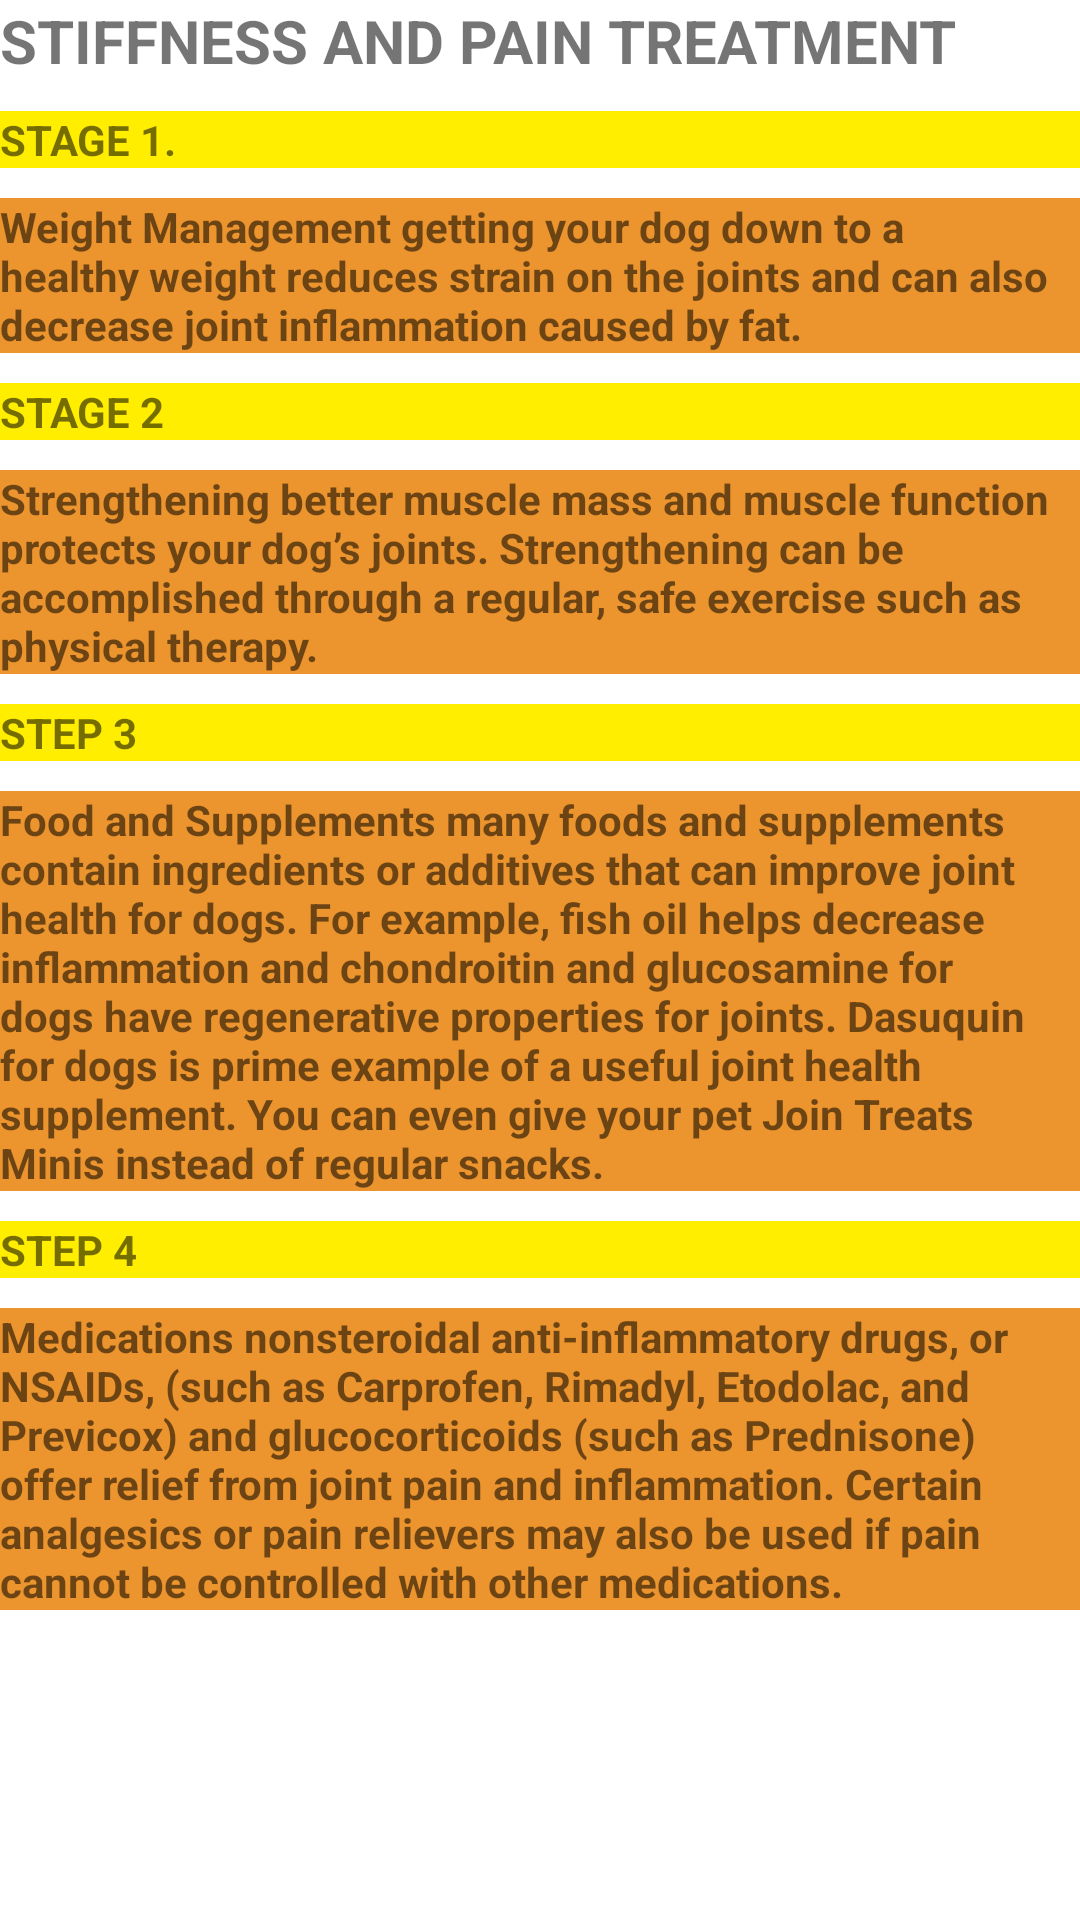

Layout XML and referenced resources for this Android screen:
<!-- AndroidManifest.xml: application theme Theme.PawBook -->
<!-- res/layout/activity_stiffness_treatment.xml -->
<?xml version="1.0" encoding="utf-8"?>
<androidx.constraintlayout.widget.ConstraintLayout xmlns:android="http://schemas.android.com/apk/res/android"
    xmlns:app="http://schemas.android.com/apk/res-auto"
    xmlns:tools="http://schemas.android.com/tools"
    android:layout_width="match_parent"
    android:layout_height="match_parent"
    tools:context=".stiffness_treatment">

    <LinearLayout
        android:layout_width="match_parent"
        android:layout_height="match_parent"
        android:orientation="vertical">

        <TextView
            android:id="@+id/textView4"
            android:layout_width="wrap_content"
            android:layout_height="wrap_content"
            android:text="STIFFNESS AND PAIN TREATMENT"
            android:textSize="20dp"
            android:textStyle="bold"
            tools:layout_editor_absoluteX="96dp"
            tools:layout_editor_absoluteY="16dp" />

        <TextView
            android:id="@+id/textView5"
            android:layout_width="match_parent"
            android:layout_height="wrap_content"
            android:background="@color/yellow"
            android:layout_marginTop="10dp"
            android:text="STAGE 1."
            android:textStyle="bold"
            tools:layout_editor_absoluteX="16dp"
            tools:layout_editor_absoluteY="55dp" />

        <TextView
            android:id="@+id/textView6"
            android:layout_width="match_parent"
            android:layout_height="wrap_content"
            android:background="@color/purple_500"
            android:text="Weight Management getting your dog down to a healthy weight reduces strain on the joints and can also decrease joint inflammation caused by fat."
            android:textStyle="bold"
            android:layout_marginTop="10dp"
            tools:layout_editor_absoluteX="16dp"
            tools:layout_editor_absoluteY="55dp" />

        <TextView
            android:id="@+id/textView7"
            android:layout_width="match_parent"
            android:layout_height="wrap_content"
            android:background="@color/yellow"
            android:text="STAGE 2"
            android:layout_marginTop="10dp"
            android:textStyle="bold"
            tools:layout_editor_absoluteX="16dp"
            tools:layout_editor_absoluteY="55dp" />

        <TextView
            android:id="@+id/textView8"
            android:layout_width="match_parent"
            android:layout_height="wrap_content"
            android:layout_marginTop="10dp"
            android:background="@color/purple_500"
            android:text="Strengthening better muscle mass and muscle function protects your dog’s joints. Strengthening can be accomplished through a regular, safe exercise such as physical therapy."
            android:textStyle="bold"
            tools:layout_editor_absoluteX="16dp"
            tools:layout_editor_absoluteY="55dp" />

        <TextView
            android:id="@+id/textView9"
            android:layout_width="match_parent"
            android:layout_height="wrap_content"
            android:background="@color/yellow"
            android:layout_marginTop="10dp"
            android:text="STEP 3"
            android:textStyle="bold"
            tools:layout_editor_absoluteX="16dp"
            tools:layout_editor_absoluteY="55dp" />

        <TextView
            android:id="@+id/textView10"
            android:layout_width="match_parent"
            android:layout_height="wrap_content"
            android:layout_marginTop="10dp"
            android:background="@color/purple_500"
            android:text="Food and Supplements many foods and supplements contain ingredients or additives that can improve joint health for dogs. For example, fish oil helps decrease inflammation and chondroitin and glucosamine for dogs have regenerative properties for joints. Dasuquin for dogs is prime example of a useful joint health supplement. You can even give your pet Join Treats Minis instead of regular snacks."
            android:textStyle="bold"
            tools:layout_editor_absoluteX="16dp"
            tools:layout_editor_absoluteY="55dp" />

        <TextView
            android:id="@+id/textView11"
            android:layout_width="match_parent"
            android:layout_height="wrap_content"
            android:background="@color/yellow"
            android:layout_marginTop="10dp"
            android:text="STEP 4"
            android:textStyle="bold"
            tools:layout_editor_absoluteX="16dp"
            tools:layout_editor_absoluteY="55dp" />

        <TextView
            android:id="@+id/textView12"
            android:layout_width="match_parent"
            android:layout_height="wrap_content"
            android:layout_marginTop="10dp"
            android:background="@color/purple_500"
            android:text="Medications nonsteroidal anti-inflammatory drugs, or NSAIDs, (such as Carprofen, Rimadyl, Etodolac, and Previcox) and glucocorticoids (such as Prednisone) offer relief from joint pain and inflammation. Certain analgesics or pain relievers may also be used if pain cannot be controlled with other medications."
            android:textStyle="bold"
            tools:layout_editor_absoluteX="16dp"
            tools:layout_editor_absoluteY="55dp" />


    </LinearLayout>

</androidx.constraintlayout.widget.ConstraintLayout>
<!-- resources referenced by this layout -->
<resources>
  <color name="purple_500">#ec942d</color>
  <color name="yellow">#ffee00</color>
  <style name="Theme.PawBook" parent="Theme.MaterialComponents.DayNight.DarkActionBar">
          
          <item name="colorPrimary">@color/purple_500</item>
          <item name="colorPrimaryVariant">@color/purple_700</item>
          <item name="colorOnPrimary">@color/white</item>
          
          <item name="colorSecondary">@color/teal_200</item>
          <item name="colorSecondaryVariant">@color/teal_700</item>
          <item name="colorOnSecondary">@color/black</item>
          
          <item name="android:statusBarColor" tools:targetApi="l">?attr/colorPrimaryVariant</item>
          
      </style>
  <color name="purple_700">#FF3700B3</color>
  <color name="white">#FFFFFFFF</color>
  <color name="teal_200">#FF03DAC5</color>
  <color name="teal_700">#FF018786</color>
  <color name="black">#FF000000</color>
</resources>
